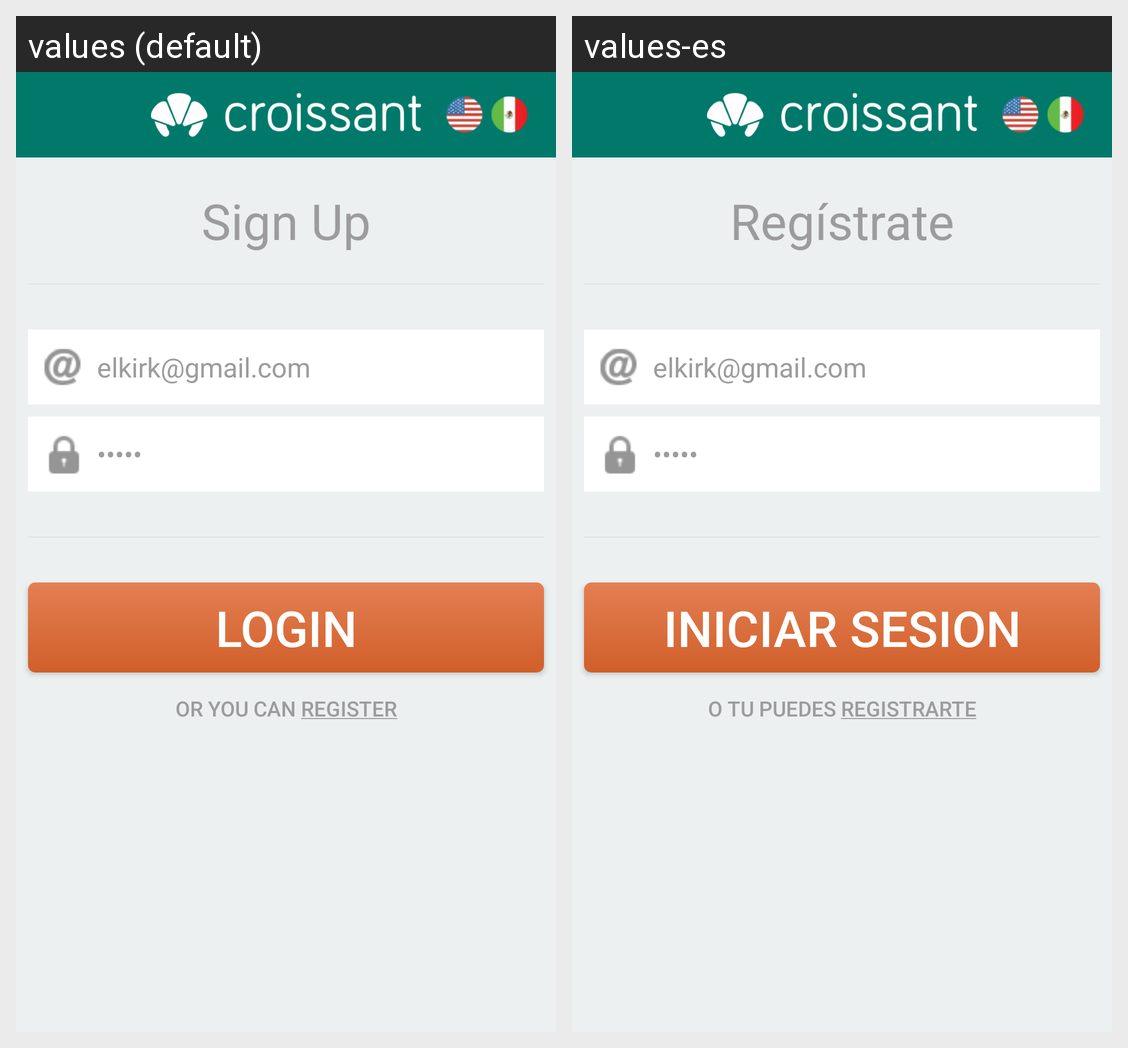

The same Android screen rendered under two of its app's locales, left to right. List the strings drawn on it with the default value and each locale's translation.
Android screen res/layout/login.xml rendered under 2 locales, left to right: values (default), values-es. Device: Nexus 5 (rendered at 1080×1920; each locale shown at half size, 540×960, under a caption strip naming it); theme Theme.AppCompat.
Strings drawn on this screen, with the default value and each locale's value (text and hints the layout hard-codes, and strings that could not be matched under every locale, appear in the picture but are not listed):

signUp
  values: Sign Up
  values-es: Regístrate

login
  values: Login
  values-es: iniciar sesion

your_string_here
  values: Or you can Register
  values-es: O tu puedes Registrarte
